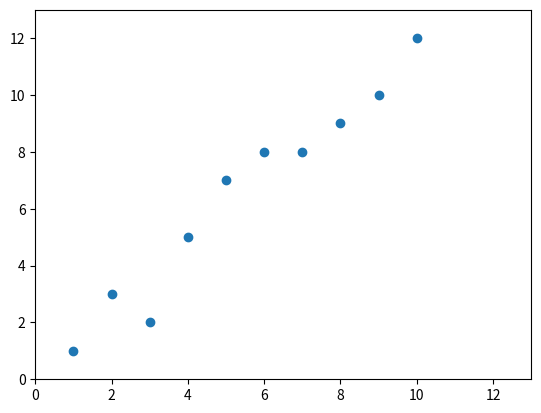

The script that saved this image:
import numpy as np
# 导入必要的库
import numpy as np  # 添加numpy导入
import matplotlib.pyplot as plt  # 用于绘图

# 定义自变量x，创建一个包含1到10的numpy数组
# 这些是我们的输入数据点（特征值）
x = np.array([1, 2, 3, 4, 5, 6, 7, 8, 9, 10])

# 定义因变量y，对应x的输出值
# 这些是我们要预测的目标值
y = np.array([1, 3, 2, 5, 7, 8, 8, 9, 10, 12])

# 绘制散点图，观察数据分布
plt.scatter(x, y)
plt.axis([0, 13, 0, 13])  # 设置坐标轴范围
plt.show()  # 显示图形

# 计算x和y的均值
x_mean = np.mean(x)
y_mean = np.mean(y)

# 初始化分子和分母
up = 0    # 分子：Σ(xi-x̄)(yi-ȳ)
down = 0  # 分母：Σ(xi-x̄)²

# 使用最小二乘法计算线性回归参数
# 遍历每个数据点，计算回归系数
for x_i, y_i in zip(x, y):
    up += (x_i - x_mean) * (y_i - y_mean)    # 累加分子
    down += (x_i - x_mean) ** 2              # 累加分母

# 计算斜率a（回归系数）
a = up / down

# 计算截距b
# 使用公式：b = ȳ - a*x̄
b = y_mean - a * x_mean

# 输出线性回归方程的参数
# y = ax + b
print(f"斜率a: {a}, 截距b: {b}")
print(f"线性回归方程: y = {a:.4f}x + {b:.4f}")